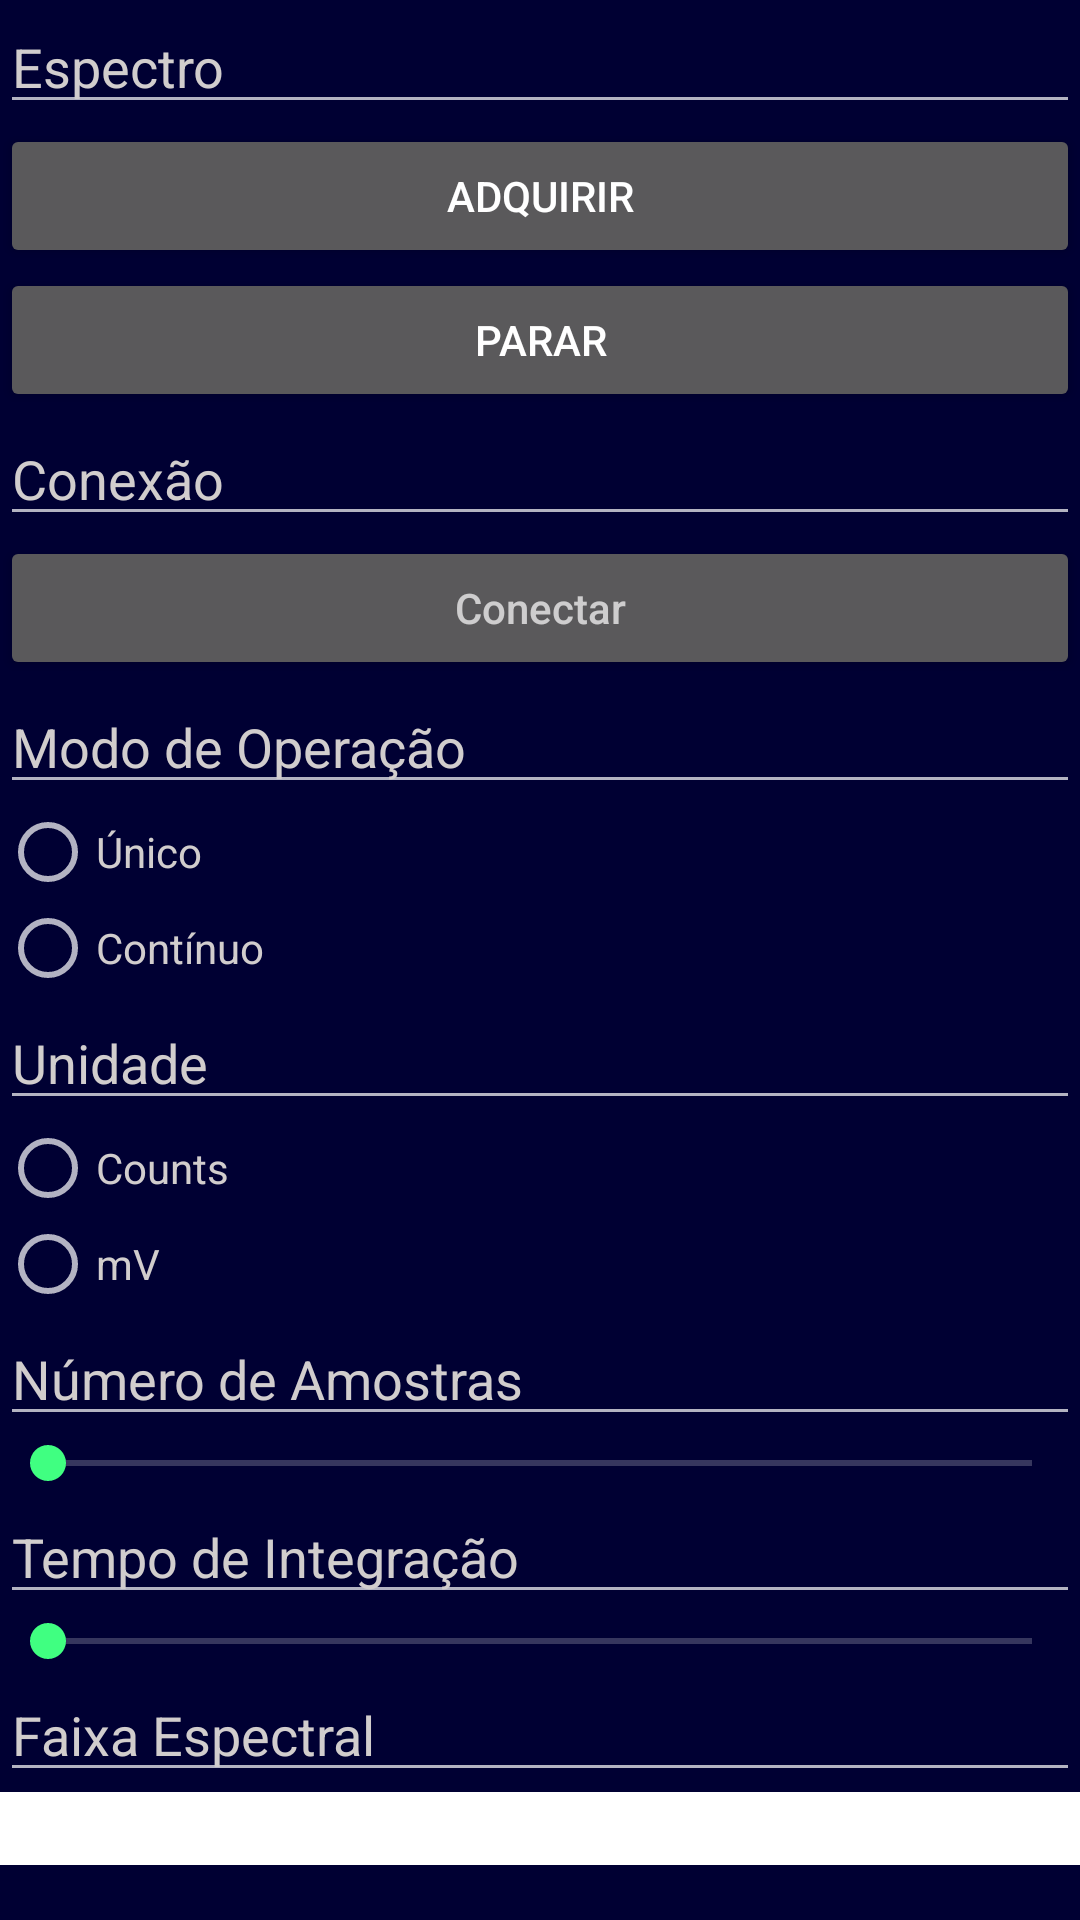

Android layout source for this screen:
<!-- AndroidManifest.xml: application theme AppTheme.NoActionBar -->
<!-- res/layout/fragment_tab.xml -->
<LinearLayout xmlns:android="http://schemas.android.com/apk/res/android"
    xmlns:tools="http://schemas.android.com/tools"
    android:layout_width="match_parent"
    android:layout_height="match_parent"
    tools:context="br.iesb.vismobile.TabFragment">

    <ScrollView
        android:layout_width="match_parent"
        android:layout_height="match_parent">
        <LinearLayout
            android:id="@+id/Espectro"
            android:layout_width="match_parent"
            android:layout_height="match_parent"
            android:background="#000033"
            android:orientation="vertical"
            tools:context=".MainActivity">

            <EditText
                android:layout_width="match_parent"
                android:layout_height="wrap_content"
                android:editable="false"
                android:text="@string/espectro"
                android:textColor="#d1cdcd" />

            <Button
                android:id="@+id/rb_adquirir"
                android:layout_width="match_parent"
                android:layout_height="wrap_content"
                android:text="@string/adquirir" />

            <Button
                android:id="@+id/parar"
                android:layout_width="match_parent"
                android:layout_height="wrap_content"
                android:text="@string/parar" />

            <EditText
                android:id="@+id/conexao"
                android:layout_width="match_parent"
                android:layout_height="wrap_content"
                android:editable="false"
                android:text="@string/conexao"
                android:textColor="#d1cdcd" />

            <Button
                android:id="@+id/conectar"
                android:layout_width="match_parent"
                android:layout_height="wrap_content"
                android:hint="@string/conectar" />

            <EditText
                android:id="@+id/modo_de_operacao"
                android:layout_width="match_parent"
                android:layout_height="wrap_content"
                android:editable="false"
                android:text="@string/modo_de_operacao"
                android:textColor="#d1cdcd" />

            <RadioGroup
                android:id="@+id/rgroup"
                android:layout_width="fill_parent"
                android:layout_height="wrap_content"
                android:orientation="vertical">

                <RadioButton
                    android:id="@+id/unico"
                    android:layout_width="wrap_content"
                    android:layout_height="wrap_content"
                    android:text="@string/unico"
                    android:textColor="#d1cdcd" />

                <RadioButton
                    android:id="@+id/continuo"
                    android:layout_width="wrap_content"
                    android:layout_height="wrap_content"
                    android:text="@string/continuo"
                    android:textColor="#d1cdcd" />
            </RadioGroup>

            <EditText
                android:id="@+id/unidade"
                android:layout_width="match_parent"
                android:layout_height="wrap_content"
                android:editable="false"
                android:text="@string/unidade"
                android:textColor="#d1cdcd" />

            <RadioGroup
                android:id="@+id/rgroup_unidade"
                android:layout_width="match_parent"
                android:layout_height="wrap_content">

                <RadioButton
                    android:layout_width="match_parent"
                    android:layout_height="wrap_content"
                    android:text="@string/counts"
                    android:textColor="#d1cdcd" />

                <RadioButton
                    android:layout_width="match_parent"
                    android:layout_height="wrap_content"
                    android:checked="false"
                    android:text="@string/mv"
                    android:textColor="#d1cdcd" />
            </RadioGroup>

            <EditText
                android:layout_width="match_parent"
                android:layout_height="wrap_content"
                android:editable="false"
                android:text="@string/numero_de_amostras"
                android:textColor="#d1cdcd" />

            <SeekBar
                android:layout_width="match_parent"
                android:layout_height="wrap_content" />

            <EditText
                android:layout_width="match_parent"
                android:layout_height="wrap_content"
                android:editable="false"
                android:text="@string/tempo_de_integracao"
                android:textColor="#d1cdcd" />

            <SeekBar
                android:layout_width="match_parent"
                android:layout_height="wrap_content" />

            <EditText
                android:layout_width="match_parent"
                android:layout_height="wrap_content"
                android:editable="false"
                android:text="@string/faixa_expectral"
                android:textColor="#d1cdcd" />

            <LinearLayout
                android:layout_width="match_parent"
                android:layout_height="wrap_content">

                <EditText
                    android:layout_width="match_parent"
                    android:layout_height="wrap_content"
                    android:background="#ffffff"
                    android:editable="true" />
            </LinearLayout>

            <LinearLayout
                android:id="@+id/PCA"
                android:layout_width="match_parent"
                android:layout_height="match_parent"
                android:orientation="vertical"></LinearLayout>

            <LinearLayout
                android:id="@+id/Conexão"
                android:layout_width="match_parent"
                android:layout_height="match_parent"
                android:orientation="vertical"></LinearLayout>

        </LinearLayout>
    </ScrollView>
</LinearLayout>
<!-- resources referenced by this layout -->
<resources>
  <string name="adquirir">Adquirir</string>
  <string name="conectar">Conectar</string>
  <string name="conexao">Conexão</string>
  <string name="continuo">Contínuo</string>
  <string name="counts">Counts</string>
  <string name="espectro">Espectro</string>
  <string name="faixa_expectral">Faixa Espectral</string>
  <string name="modo_de_operacao">Modo de Operação</string>
  <string name="mv">mV</string>
  <string name="numero_de_amostras">Número de Amostras</string>
  <string name="parar">Parar</string>
  <string name="tempo_de_integracao">Tempo de Integração</string>
  <string name="unico">Único</string>
  <string name="unidade">Unidade</string>
  <style name="AppTheme.NoActionBar">
          <item name="windowActionBar">false</item>
          <item name="windowNoTitle">true</item>
      </style>
</resources>
